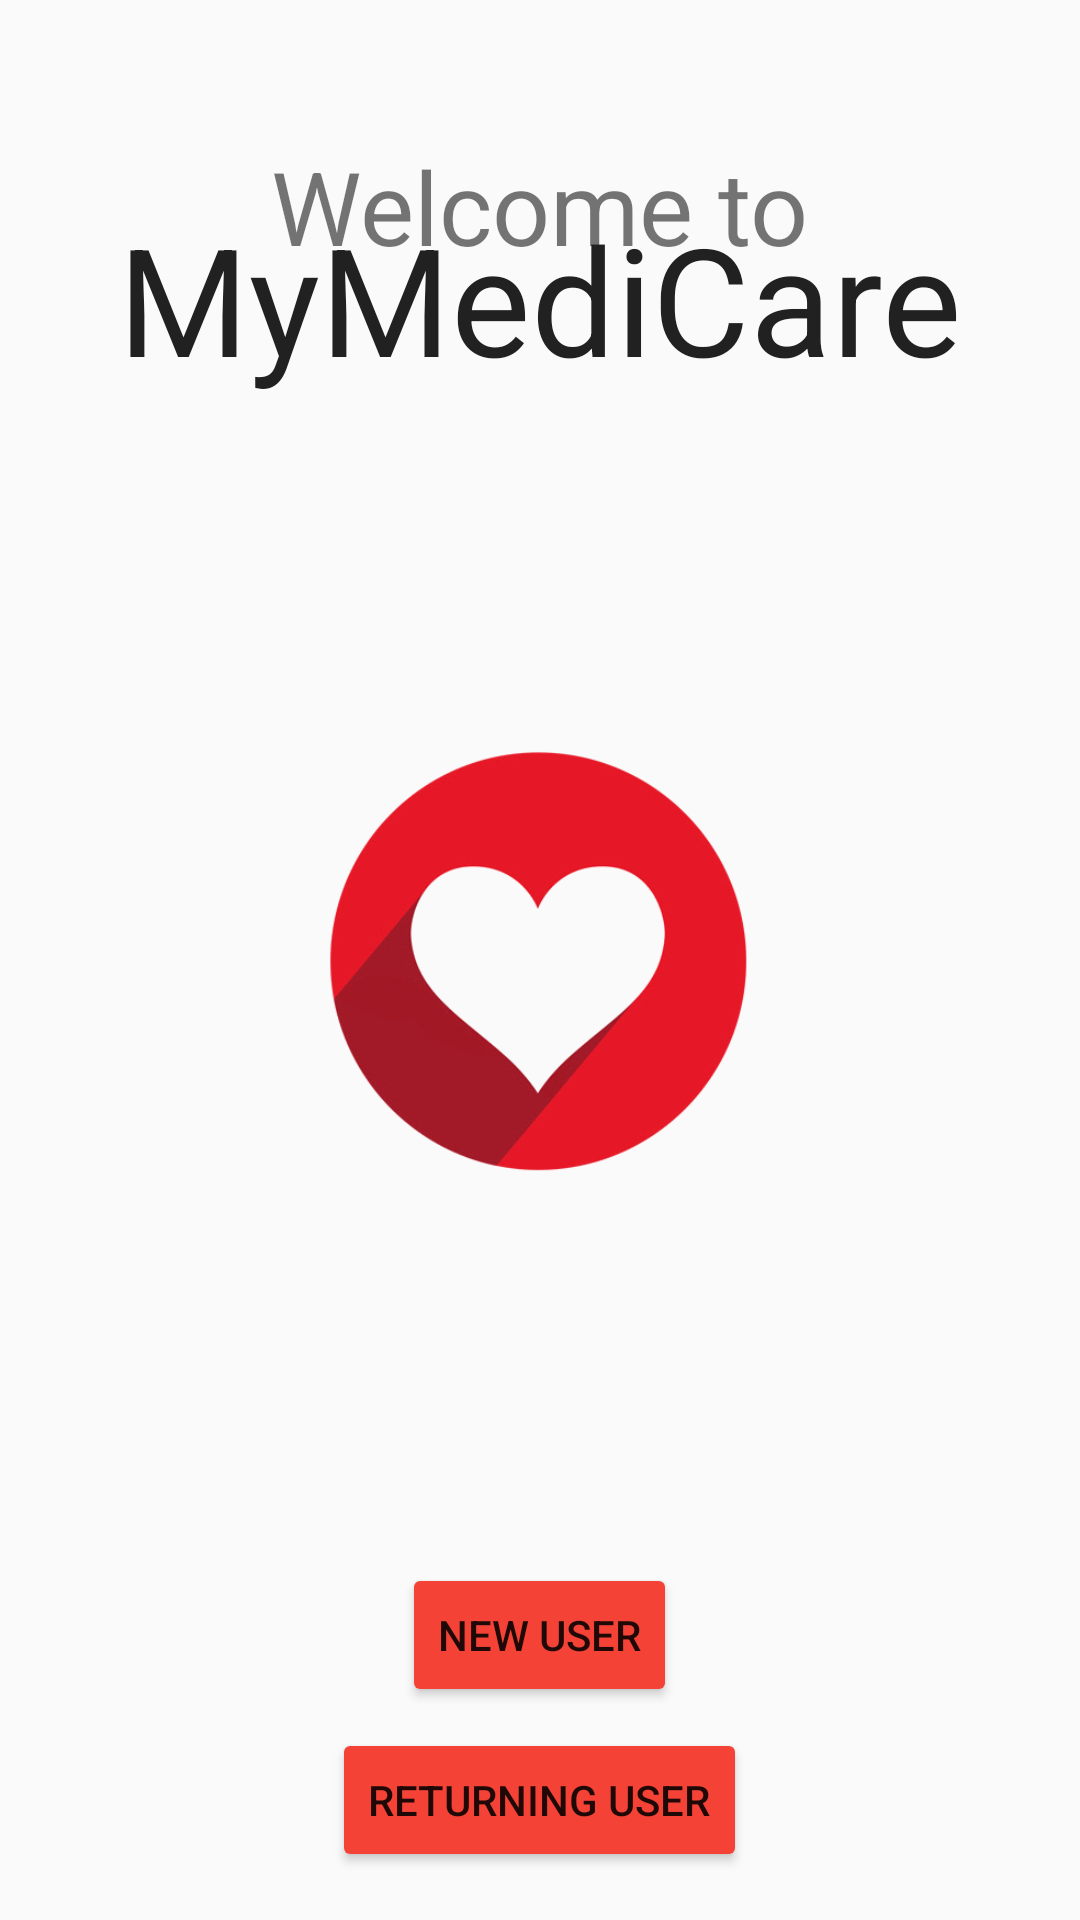

This screen was rendered from an Android layout file. Write that file and the resources it references.
<!-- AndroidManifest.xml: application theme AppTheme -->
<!-- res/layout/activity_welcome_screen.xml -->
<RelativeLayout xmlns:android="http://schemas.android.com/apk/res/android"
    xmlns:tools="http://schemas.android.com/tools" android:layout_width="match_parent"
    android:layout_height="match_parent" android:paddingLeft="@dimen/activity_horizontal_margin"
    android:paddingRight="@dimen/activity_horizontal_margin"
    android:paddingTop="@dimen/activity_vertical_margin"
    android:paddingBottom="@dimen/activity_vertical_margin" tools:context=".WelcomeScreen"
    >
    <TextView
        android:layout_width="wrap_content"
        android:layout_height="wrap_content"
        android:text="Welcome to"
        android:layout_centerHorizontal="true"
        android:textSize="34sp"

        android:layout_marginTop="30dp"
        android:id="@+id/welcomeScreenTopRow"/>
    <TextView
        android:layout_width="wrap_content"
        android:layout_height="wrap_content"
        android:textSize="50sp"
        android:text="MyMediCare"
        android:id="@+id/welcomeScreenBottomRow"
        android:layout_marginTop="50dp"
        android:textColor="#212121"
        android:layout_alignParentTop="true"
        android:layout_centerHorizontal="true"
        />
    <ImageView
        android:layout_width="150dp"
        android:layout_height="150dp"
        android:src="@drawable/heartshapebutton"
        android:layout_centerHorizontal="true"
        android:layout_centerVertical="true"/>
    <Button
        android:layout_width="wrap_content"
        android:layout_height="wrap_content"
        android:text="@string/new_user_button"
        android:id="@+id/NewUser"
        android:layout_alignParentBottom="true"
        android:layout_centerHorizontal="true"
        android:layout_marginBottom="55dp"
        android:minWidth="88dp" />
    <Button
        android:layout_width="wrap_content"
        android:layout_height="wrap_content"
        android:text="@string/returning_user_button"
        android:layout_centerHorizontal="true"
        android:layout_alignParentBottom="true"
        android:id="@+id/ExistingUser"
        android:minWidth="88dp"/>
</RelativeLayout>
<!-- resources referenced by this layout -->
<resources>
  <dimen name="activity_horizontal_margin">16dp</dimen>
  <dimen name="activity_vertical_margin">16dp</dimen>
  <!-- drawable heartshapebutton: jpg bitmap (drawable-hdpi, 35738 bytes) -->
  <string name="new_user_button">New User</string>
  <string name="returning_user_button">Returning User</string>
  <style name="AppTheme" parent="Theme.AppCompat.Light.DarkActionBar">
          
          <item name="colorPrimary">@color/primary</item>
          <item name="colorPrimaryDark">@color/primary_dark</item>
          <item name="colorAccent">@color/accents</item>
          <item name="colorButtonNormal">@color/primary</item>
          <item name="colorControlActivated">@color/primary_dark</item>
          <item name="colorControlHighlight">@color/accents</item>
      </style>
  <color name="primary">#F44336</color>
  <color name="primary_dark">#D32F2F</color>
  <color name="accents">#03A9F4</color>
</resources>
